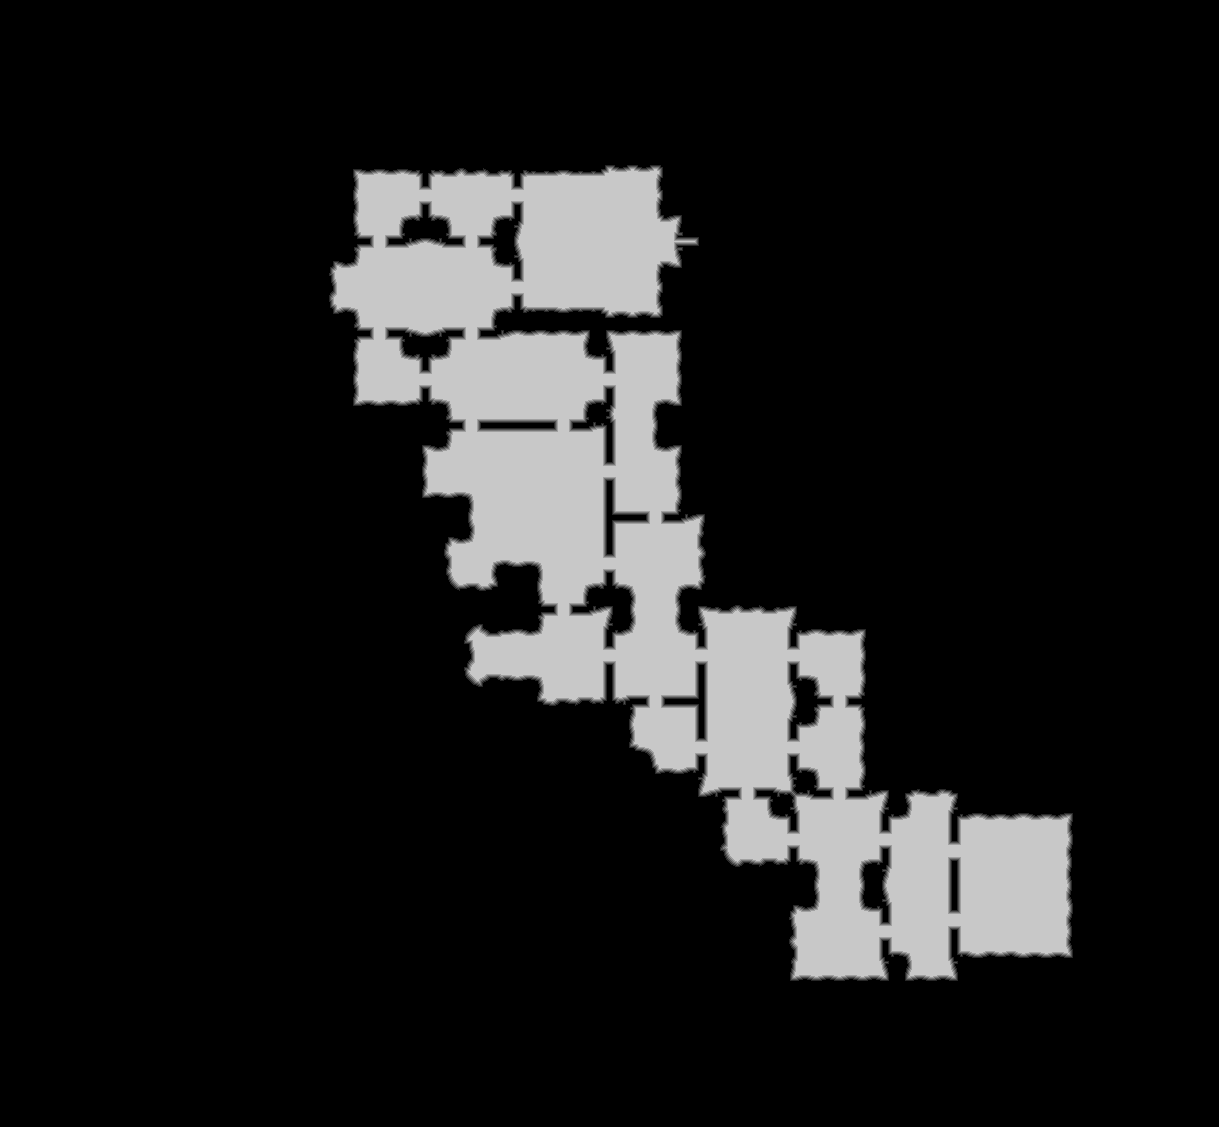

The data file committed next to this chart (first rows):
source	tdt_hull ranged
truth	truth_5c76b1c23f0.tsv
width	1219
height	1127
nibble	0	1164876
nibble	1	9080
nibble	2	8999
nibble	3	8782
nibble	4	8779
nibble	5	173297
